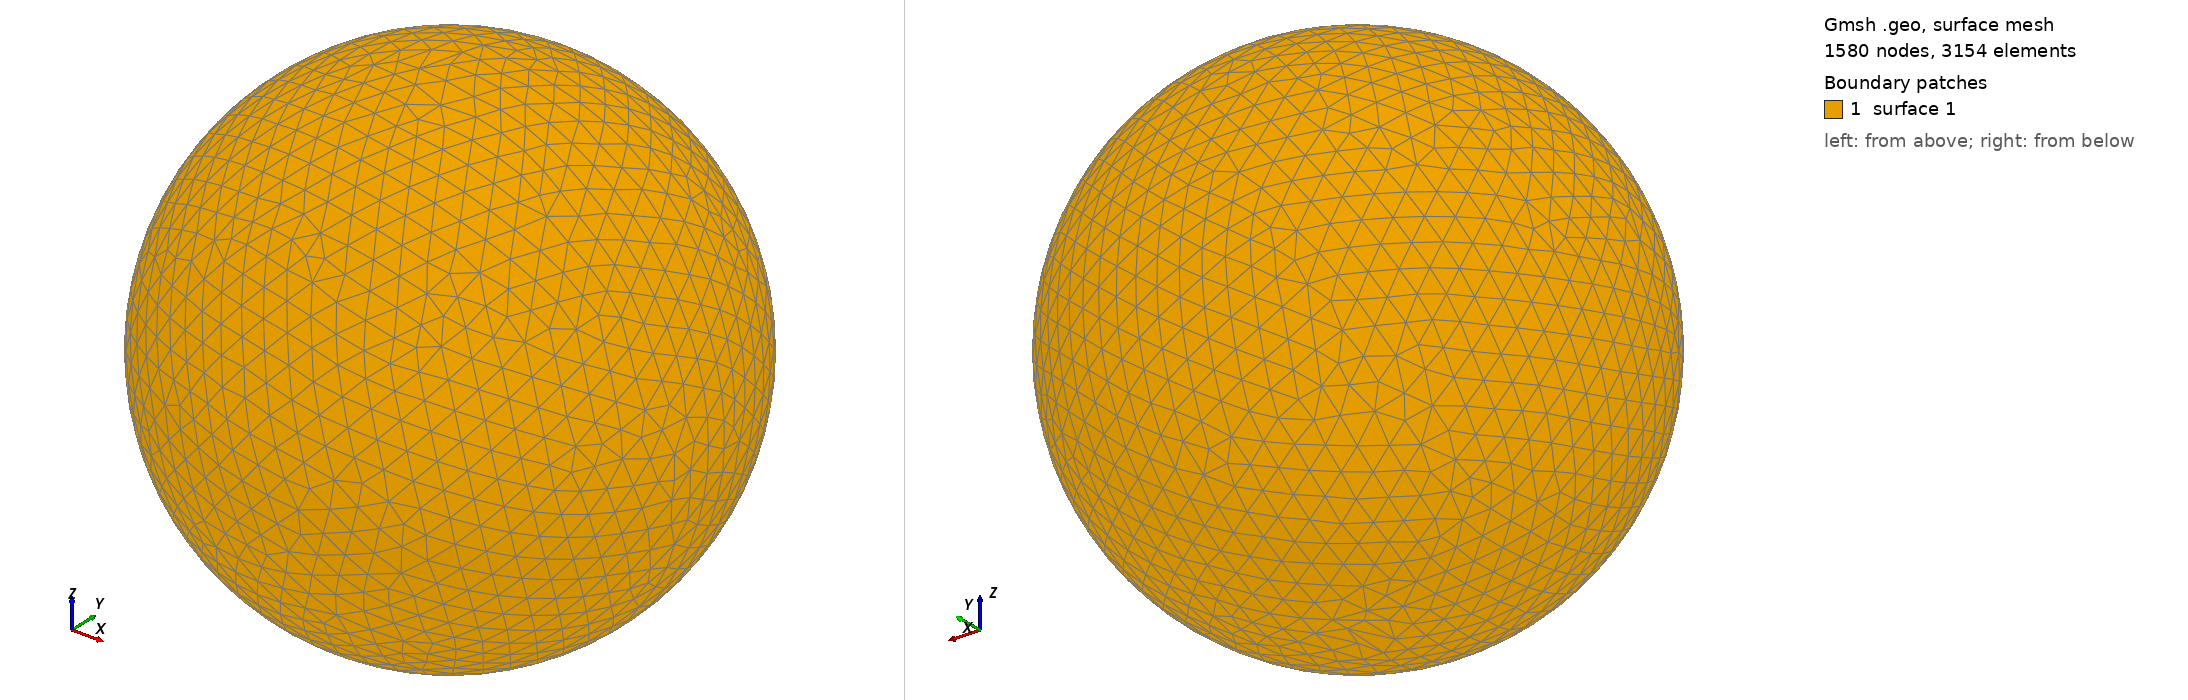

Gmsh geometry script, surface-meshed: 1580 nodes, 3154 surface elements. Boundary patches (legend numbers): 1 surface 1. Left view from above one corner, right view from below the opposite corner. The script declares no physical surfaces, so the legend lists its geometric surfaces. The drawing asked Gmsh for element sizes between 1% and 20% of the model's largest extent; the script's own settings can give other sizes.

=== shot1584.geo (drawn) ===
SetFactory("OpenCASCADE");
Point(1) = {0,0,0,0};
Sphere(1) = {0,0,0,0.06247000};
MeshSize{ PointsOf{ Surface{:}; } } = 0.006247000;
Mesh.ElementOrder=1;
Mesh.Format=39;
